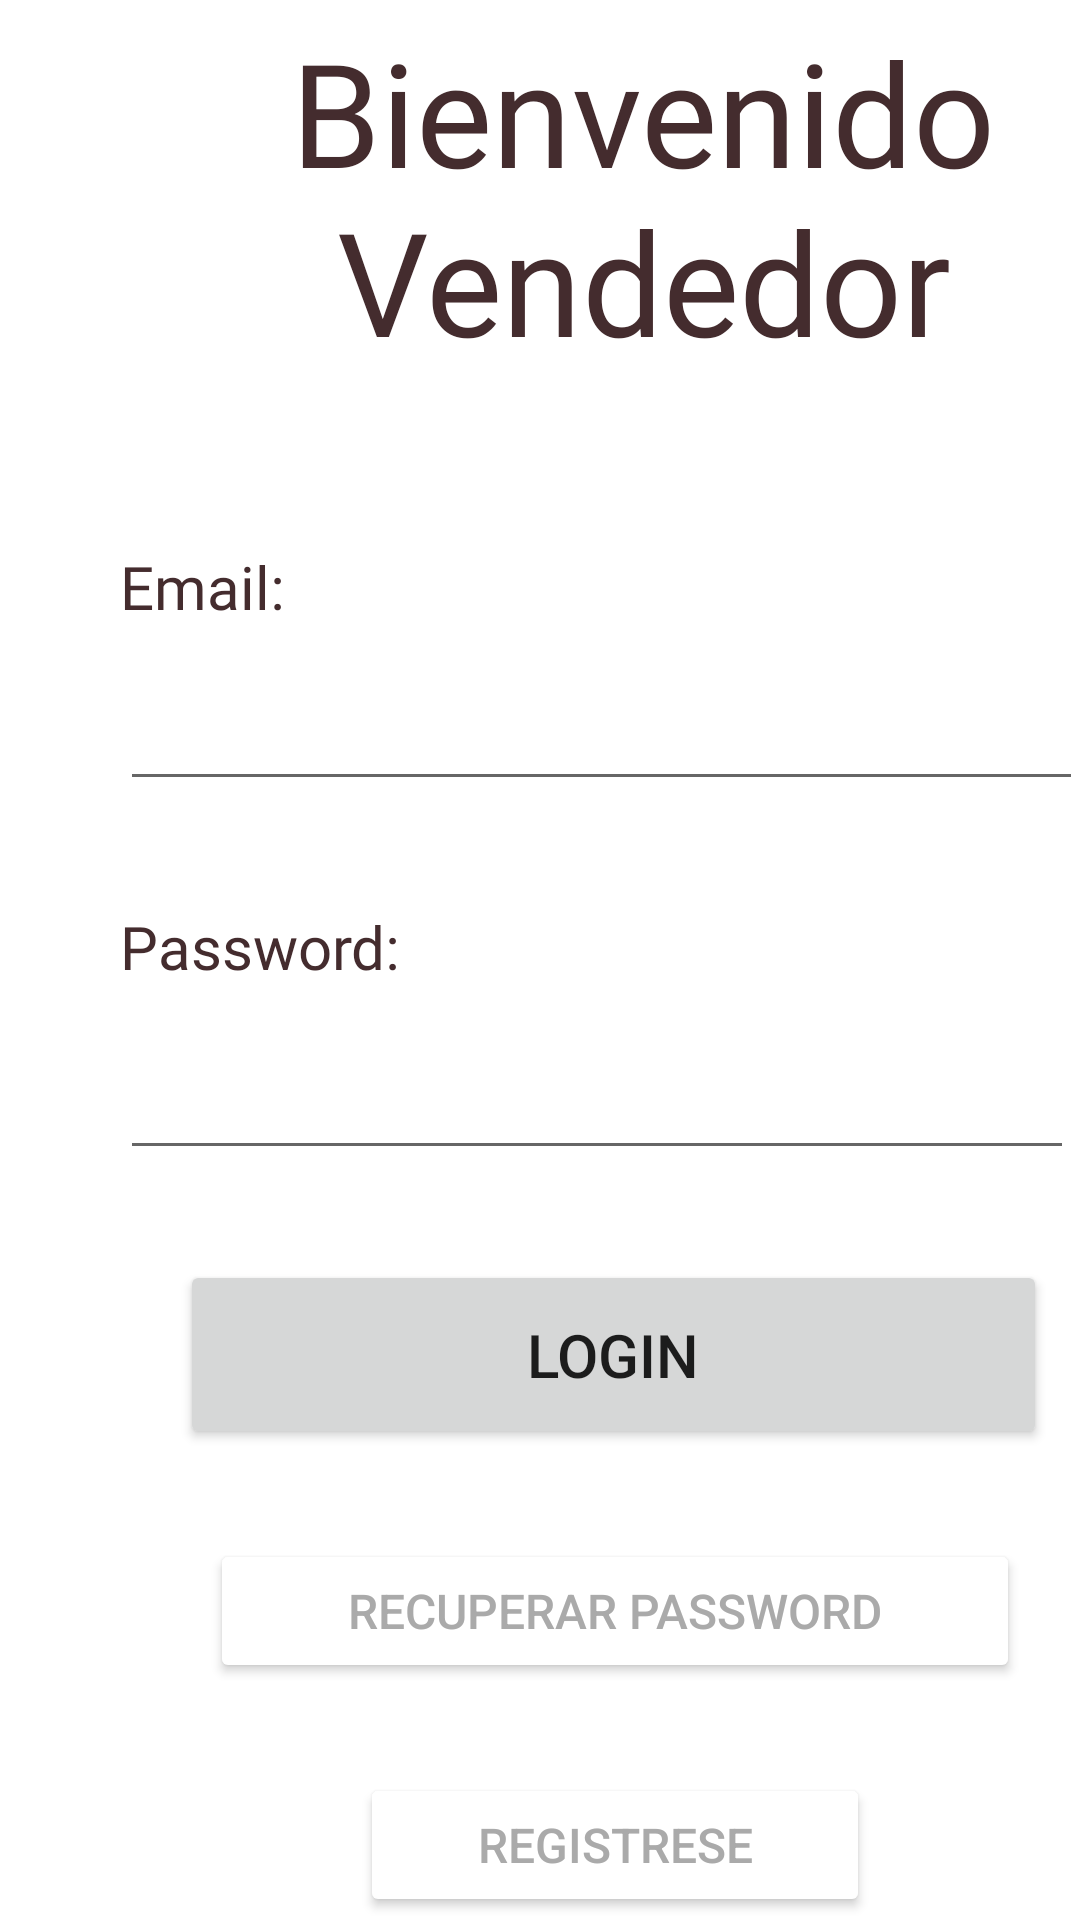

Write the Android layout XML for this screen, with the resource values it uses.
<!-- AndroidManifest.xml: application theme Theme.AllOnOne -->
<!-- res/layout/activity_ingresar_v.xml -->
<?xml version="1.0" encoding="utf-8"?>
<layout xmlns:android="http://schemas.android.com/apk/res/android"
    xmlns:app="http://schemas.android.com/apk/res-auto"
    xmlns:tools="http://schemas.android.com/tools"
    tools:context=".IngresarV">

<LinearLayout
android:layout_width="match_parent"
    android:layout_height="match_parent"
    android:orientation="vertical"
    >


    <TextView
        android:id="@+id/textView14"
        android:layout_width="349dp"
        android:layout_height="142dp"
        android:layout_marginLeft="40dp"
        android:layout_marginTop="5dp"
        android:fontFamily="@font/bungee"
        android:text="Bienvenido Vendedor"
        android:textAlignment="center"
        android:textColor="@color/colorOnSecondary"
        android:textSize="48sp" />

    <TextView
        android:id="@+id/textView16"
        android:layout_width="116dp"
        android:layout_height="36dp"
        android:layout_marginLeft="40dp"
        android:layout_marginTop="35dp"
        android:fontFamily="@font/bungee"
        android:text="Email:"
        android:textColor="@color/colorOnSecondary"
        android:textSize="20sp" />

    <EditText
        android:id="@+id/txtEmailIv"
        android:layout_width="321dp"
        android:layout_height="wrap_content"
        android:layout_marginLeft="40dp"
        android:layout_marginTop="5dp"
        android:ems="10"
        android:fontFamily="@font/breadley"
        android:inputType="textPersonName"
        android:textSize="20sp" />

    <TextView
        android:id="@+id/textView17"
        android:layout_width="138dp"
        android:layout_height="39dp"
        android:layout_marginLeft="40dp"
        android:layout_marginTop="35dp"
        android:fontFamily="@font/bungee"
        android:text="Password:"
        android:textColor="@color/colorOnSecondary"
        android:textSize="20sp" />

    <EditText
        android:id="@+id/txtPasswordIv"
        android:layout_width="318dp"
        android:layout_height="wrap_content"
        android:layout_marginLeft="40dp"
        android:layout_marginTop="5dp"
        android:ems="10"
        android:fontFamily="@font/breadley"
        android:inputType="textPassword"
        android:textSize="20sp" />

    <Button
        android:id="@+id/btnIngresarI"
        android:layout_width="289dp"
        android:layout_height="63dp"
        android:layout_marginLeft="60dp"
        android:layout_marginTop="30dp"
        android:text="Login"
        android:textSize="20sp" />

    <Button
        android:id="@+id/textviewRecuperarP"
        android:layout_width="270dp"
        android:layout_height="wrap_content"
        android:layout_marginLeft="70dp"
        android:layout_marginTop="30dp"
        android:backgroundTint="#FFFFFF"
        android:text="Recuperar Password"
        android:textColor="@android:color/darker_gray"
        android:textSize="16sp" />

    <Button
        android:id="@+id/textviewRegistrar"
        android:layout_width="170dp"
        android:layout_height="wrap_content"
        android:layout_marginLeft="120dp"
        android:layout_marginTop="30dp"
        android:backgroundTint="#FFFFFF"
        android:text="Registrese"
        android:textColor="@android:color/darker_gray"
        android:textSize="16sp" />

</LinearLayout>
</layout>
<!-- resources referenced by this layout -->
<resources>
  <color name="colorOnSecondary">#442C2E</color>
  <style name="Theme.AllOnOne" parent="Theme.MaterialComponents.DayNight.DarkActionBar">
          
          <item name="colorPrimary">#FBB8AC</item>
          <item name="colorPrimaryVariant">#442C2E</item>
          <item name="colorOnPrimary">#442C2E</item>
          
          <item name="colorSecondary">#FEEAE6</item>
          <item name="colorSecondaryVariant">#66B14664</item>
          <item name="colorOnSecondary">#442C2E</item>
  
  
  
          <item name="colorSurface">#FFFBFA</item>
          <item name="colorOnSurface">#442c2e</item>
  
          <item name="colorOnBackground">#442c2e</item>
          
          <item name="android:statusBarColor" tools:targetApi="l">?attr/colorPrimaryVariant</item>
          
      </style>
</resources>
